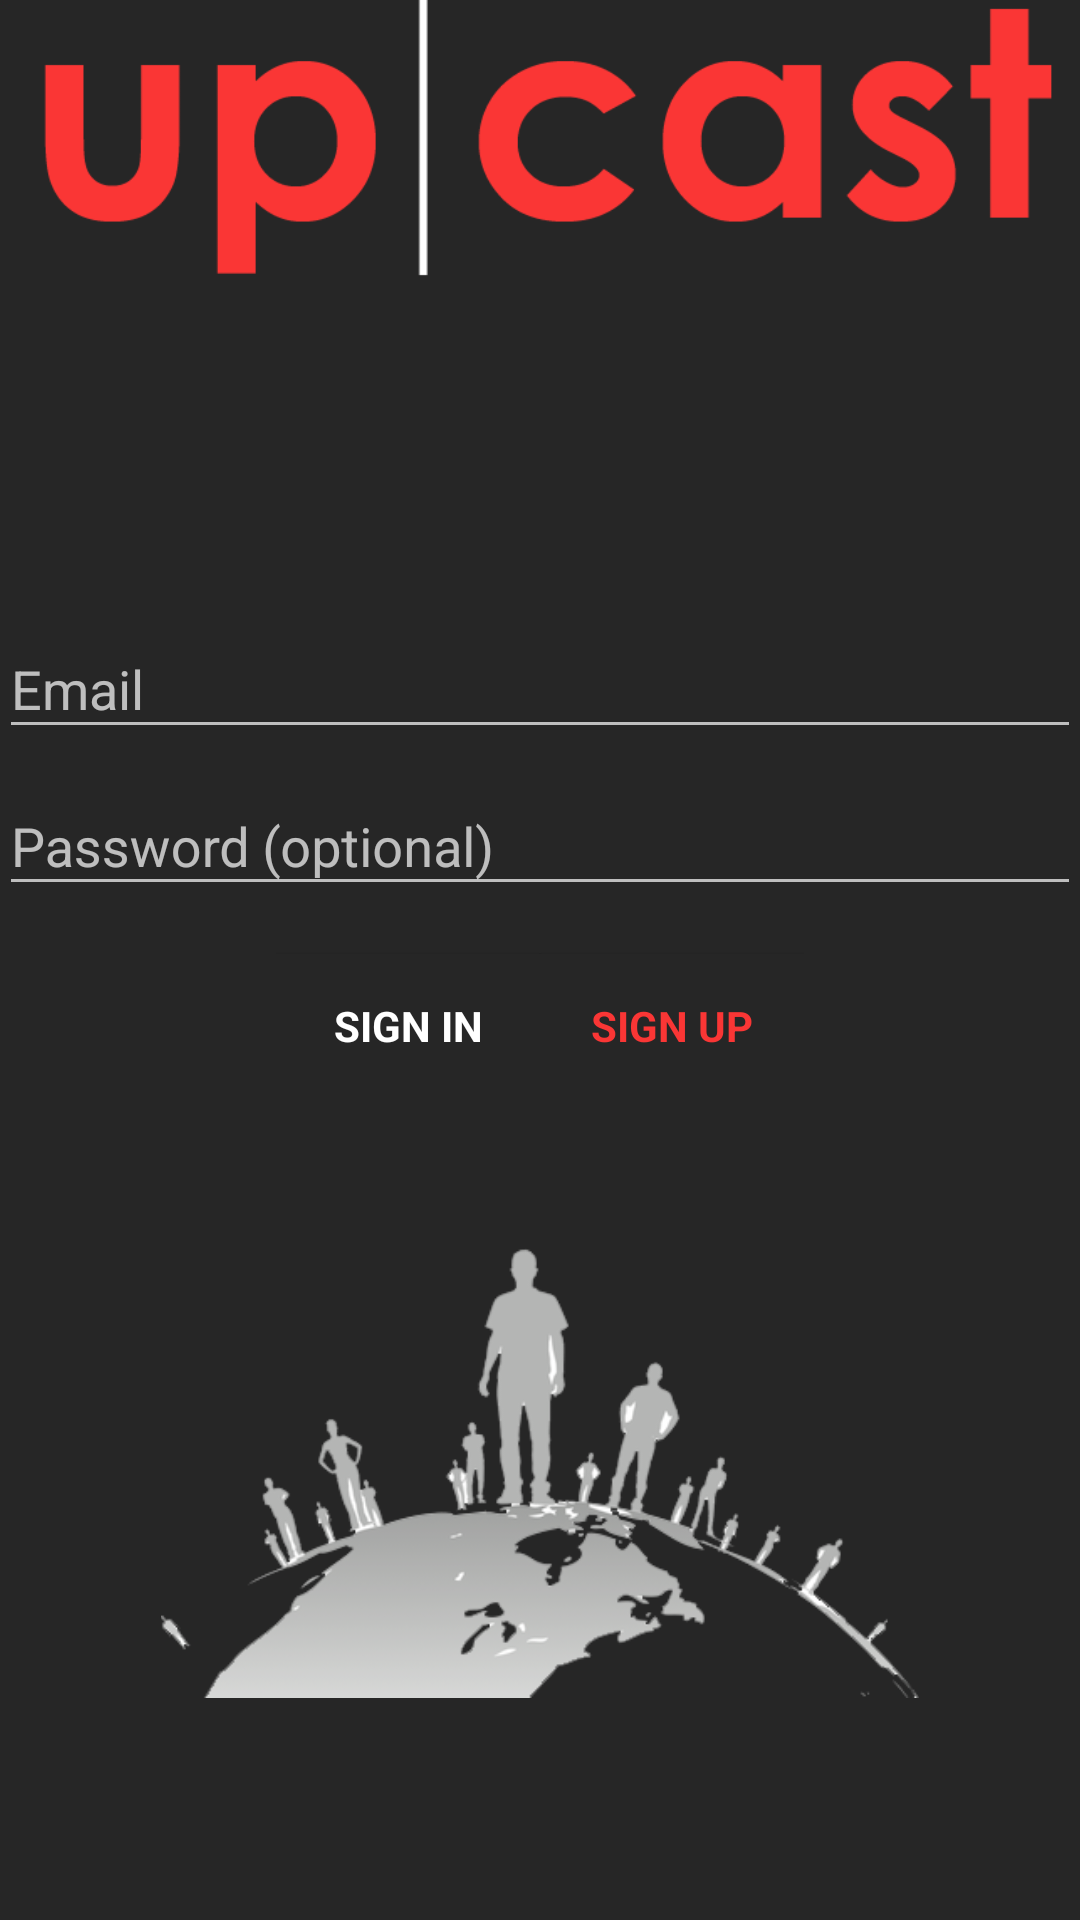

The Android layout XML behind this screen, and the referenced resources:
<!-- AndroidManifest.xml: application theme AppTheme -->
<!-- res/layout/activity_login.xml -->
<LinearLayout xmlns:android="http://schemas.android.com/apk/res/android"
    xmlns:tools="http://schemas.android.com/tools"
    android:layout_width="match_parent"
    android:layout_height="match_parent"
    android:orientation="vertical"
    android:paddingLeft="@dimen/activity_horizontal_margin"
    android:paddingRight="@dimen/activity_horizontal_margin"
    android:background="@color/colorSecondary"
    tools:context="com.example.titusjuocepis.upcastbeta.LoginActivity">

    <ImageView
        android:layout_width="wrap_content"
        android:layout_height="100dp"
        android:layout_marginTop="-3dp"
        android:src="@drawable/upcast_logo"/>

    
    <ProgressBar
        android:id="@+id/login_progress"
        style="?android:attr/progressBarStyleLarge"
        android:layout_width="wrap_content"
        android:layout_height="wrap_content"
        android:layout_marginBottom="8dp"
        android:layout_gravity="center"
        android:visibility="gone"/>

    <ScrollView
        android:id="@+id/login_form"
        android:layout_width="match_parent"
        android:layout_height="wrap_content">

        <LinearLayout
            android:id="@+id/email_login_form"
            android:layout_width="match_parent"
            android:layout_height="wrap_content"
            android:layout_marginTop="100dp"
            android:orientation="vertical">

            <android.support.design.widget.TextInputLayout
                android:layout_width="match_parent"
                android:layout_height="wrap_content">

            <AutoCompleteTextView
                android:id="@+id/email"
                android:layout_width="match_parent"
                android:layout_height="wrap_content"
                android:hint="@string/prompt_email"
                android:inputType="textEmailAddress"
                android:maxLines="1"
                android:singleLine="true"/>

            </android.support.design.widget.TextInputLayout>

            <android.support.design.widget.TextInputLayout
                android:layout_width="match_parent"
                android:layout_height="wrap_content">

            <EditText
                android:id="@+id/password"
                android:layout_width="match_parent"
                android:layout_height="wrap_content"
                android:hint="@string/prompt_password"
                android:imeActionId="@+id/login"
                android:imeActionLabel="@string/action_sign_in_short"
                android:imeOptions="actionUnspecified"
                android:inputType="textPassword"
                android:maxLines="1"
                android:singleLine="true"/>

            </android.support.design.widget.TextInputLayout>

            <LinearLayout
                android:layout_width="wrap_content"
                android:layout_height="wrap_content"
                android:orientation="horizontal"
                android:layout_gravity="center_horizontal">

                <Button
                    android:id="@+id/email_sign_in_button"
                    style="?android:textAppearanceSmall"
                    android:layout_width="match_parent"
                    android:layout_height="wrap_content"
                    android:layout_marginTop="16dp"
                    android:text="@string/action_sign_in_short"
                    android:textStyle="bold"
                    android:textColor="@color/colorAccent"
                    android:background="@color/colorSecondary"/>

                <Button
                    android:id="@+id/email_sign_up_button"
                    style="?android:textAppearanceSmall"
                    android:layout_width="match_parent"
                    android:layout_height="wrap_content"
                    android:layout_marginTop="16dp"
                    android:text="@string/action_sign_up"
                    android:textStyle="bold"
                    android:textColor="@color/colorPrimary"
                    android:background="@color/colorSecondary"/>

            </LinearLayout>

        </LinearLayout>
    </ScrollView>

    <ImageView
        android:layout_width="wrap_content"
        android:layout_height="150dp"
        android:layout_marginTop="50dp"
        android:src="@drawable/world_graphic"/>

</LinearLayout>
<!-- resources referenced by this layout -->
<resources>
  <color name="colorAccent">#FFF</color>
  <color name="colorPrimary">#FA3635</color>
  <color name="colorSecondary">#262626</color>
  <!-- drawable upcast_logo: png bitmap (drawable, 11990 bytes) -->
  <!-- drawable world_graphic: png bitmap (drawable, 51369 bytes) -->
  <string name="action_sign_in_short">Sign in</string>
  <string name="action_sign_up">Sign up</string>
  <string name="prompt_email">Email</string>
  <string name="prompt_password">Password (optional)</string>
  <style name="AppTheme" parent="Theme.AppCompat.NoActionBar">
          
          <item name="colorPrimary">@color/colorPrimary</item>
          <item name="colorPrimaryDark">@color/colorPrimaryDark</item>
          <item name="colorAccent">@color/colorPrimary</item>
      </style>
  <color name="colorPrimaryDark">#262626</color>
</resources>
